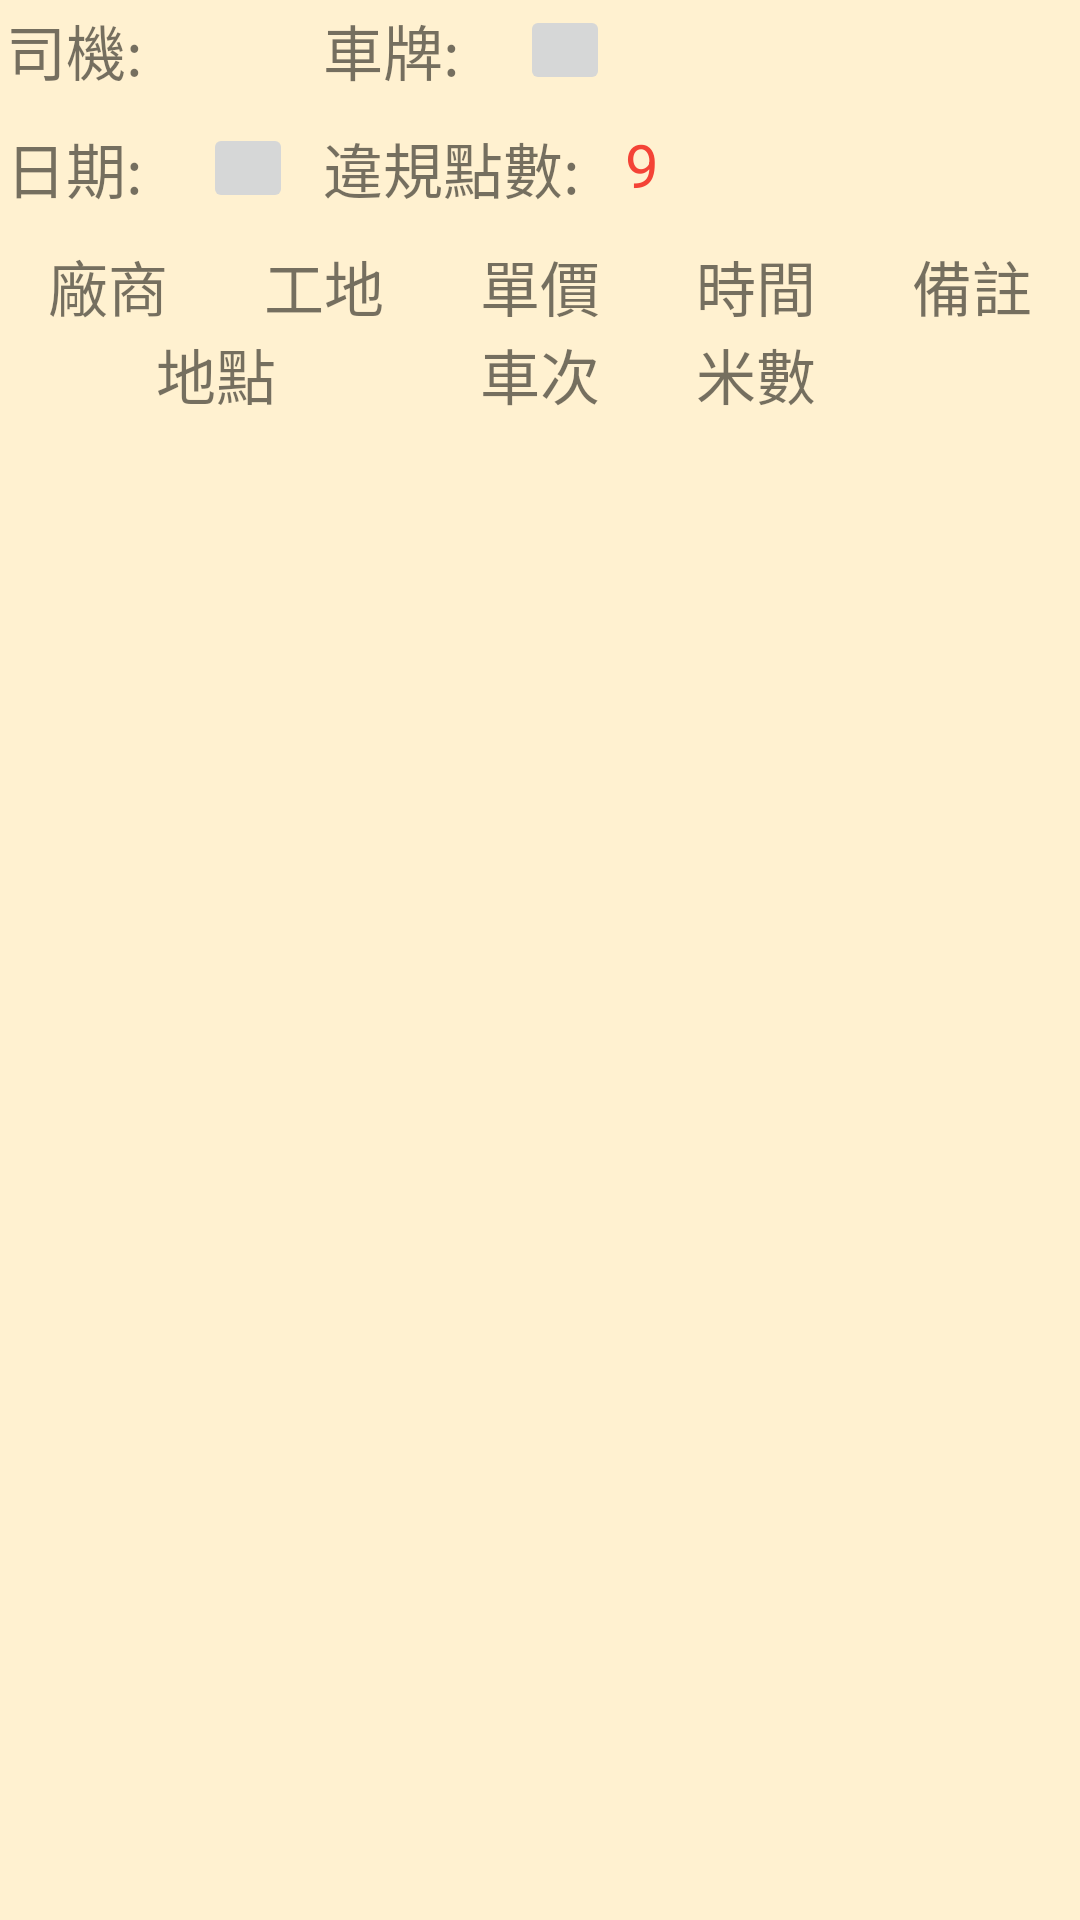

Layout XML and referenced resources for this Android screen:
<!-- AndroidManifest.xml: application theme AppTheme -->
<!-- res/layout/fragment_daily_report.xml -->
<?xml version="1.0" encoding="utf-8"?>
<androidx.constraintlayout.widget.ConstraintLayout xmlns:android="http://schemas.android.com/apk/res/android"
    xmlns:app="http://schemas.android.com/apk/res-auto"
    xmlns:tools="http://schemas.android.com/tools"
    android:layout_width="match_parent"
    android:layout_height="match_parent"
    tools:context=".fragments.DailyReportFragment">

    <TextView
        android:id="@+id/textView5"
        android:layout_width="wrap_content"
        android:layout_height="wrap_content"
        android:layout_margin="2dp"
        android:layout_marginStart="10dp"
        android:layout_marginTop="10dp"
        android:text="司機: "
        android:textSize="20dp"
        app:layout_constraintStart_toStartOf="parent"
        app:layout_constraintTop_toTopOf="parent" />

    <TextView
        android:id="@+id/userName_TextView"
        android:layout_width="wrap_content"
        android:layout_height="wrap_content"
        android:layout_marginStart="10dp"
        android:textSize="20dp"
        app:layout_constraintStart_toEndOf="@+id/textView5"
        app:layout_constraintTop_toTopOf="@+id/textView5"
        tools:text="@string/text_useName" />

    <TextView
        android:id="@+id/textView7"
        android:layout_width="wrap_content"
        android:layout_height="wrap_content"
        android:text="車牌: "
        android:textSize="20dp"
        app:layout_constraintStart_toStartOf="@+id/textView10"
        app:layout_constraintTop_toTopOf="@+id/textView5" />

    <TextView
        android:id="@+id/carId_TextView"
        android:layout_width="wrap_content"
        android:layout_height="wrap_content"
        android:layout_marginStart="10dp"
        android:textSize="20dp"
        app:layout_constraintStart_toEndOf="@+id/textView7"
        app:layout_constraintTop_toTopOf="@+id/textView5"
        tools:text="@string/text_carId" />

    <ImageButton
        android:id="@+id/carId_imageButtom"
        android:layout_width="30dp"
        android:layout_height="30dp"
        android:layout_marginStart="5dp"
        android:src="@drawable/ic_baseline_arrow_drop_down_24"
        app:layout_constraintBottom_toBottomOf="@+id/textView5"
        app:layout_constraintStart_toEndOf="@+id/carId_TextView"
        app:layout_constraintTop_toTopOf="@+id/textView5" />

    <TextView
        android:id="@+id/date_textView"
        android:layout_width="wrap_content"
        android:layout_height="wrap_content"
        android:layout_marginStart="10dp"
        tools:text="@string/text_date"
        android:textSize="20dp"
        app:layout_constraintStart_toEndOf="@+id/textView9"
        app:layout_constraintTop_toTopOf="@+id/textView9" />

    <TextView
        android:id="@+id/textView9"
        android:layout_width="wrap_content"
        android:layout_height="wrap_content"
        android:layout_marginTop="10dp"
        android:text="日期: "
        android:textSize="20dp"
        app:layout_constraintStart_toStartOf="@+id/textView5"
        app:layout_constraintTop_toBottomOf="@+id/textView5" />

    <TextView
        android:id="@+id/textView10"
        android:layout_width="wrap_content"
        android:layout_height="wrap_content"
        android:layout_marginStart="10dp"
        android:text="違規點數: "
        android:textSize="20dp"
        app:layout_constraintStart_toEndOf="@+id/imageButton"
        app:layout_constraintTop_toTopOf="@+id/textView9" />

    <TextView
        android:id="@+id/violat_textView"
        android:layout_width="wrap_content"
        android:layout_height="wrap_content"
        android:layout_marginStart="10dp"
        android:hint="9"
        android:textColor="#F44336"
        android:textColorHint="#F44336"
        android:textSize="20dp"
        app:layout_constraintStart_toEndOf="@+id/textView10"
        app:layout_constraintTop_toTopOf="@+id/textView9" />

    <ImageButton
        android:id="@+id/imageButton"
        android:layout_width="30dp"
        android:layout_height="30dp"
        android:layout_marginStart="5dp"
        android:src="@drawable/ic_baseline_arrow_drop_down_24"
        app:layout_constraintBottom_toBottomOf="@+id/textView9"
        app:layout_constraintStart_toEndOf="@+id/date_textView"
        app:layout_constraintTop_toTopOf="@+id/textView9" />

    <TableLayout
        android:id="@+id/tableLayout"
        android:layout_width="0dp"
        android:layout_height="wrap_content"
        app:layout_constraintEnd_toEndOf="parent"
        app:layout_constraintStart_toStartOf="parent"
        app:layout_constraintTop_toBottomOf="@+id/textView9"
        android:layout_marginTop="10dp"
        android:stretchColumns="*">

        <TableRow
            android:layout_width="match_parent"
            android:layout_height="match_parent">

            <TextView
                android:id="@+id/textView12"
                android:layout_width="wrap_content"
                android:layout_height="wrap_content"
                android:text="廠商"
                android:textSize="20dp"
                android:gravity="center"/>

            <TextView
                android:id="@+id/textView13"
                android:layout_width="wrap_content"
                android:layout_height="wrap_content"
                android:text="工地"
                android:textSize="20dp"
                android:gravity="center"/>

            <TextView
                android:id="@+id/textView14"
                android:layout_width="wrap_content"
                android:layout_height="wrap_content"
                android:text="單價"
                android:textSize="20dp"
                android:gravity="center"/>


            <TextView
                android:id="@+id/textView15"
                android:layout_width="wrap_content"
                android:layout_height="wrap_content"
                android:text="時間"
                android:textSize="20dp"
                android:gravity="center"/>


            <TextView
                android:id="@+id/textView16"
                android:layout_width="wrap_content"
                android:layout_height="wrap_content"
                android:text="備註"
                android:textSize="20dp"
                android:gravity="center"/>


        </TableRow>

        <TableRow
            android:layout_width="match_parent"
            android:layout_height="match_parent">

            <TextView
                android:id="@+id/textView17"
                android:layout_width="wrap_content"
                android:layout_height="wrap_content"
                android:layout_span="2"
                android:text="地點"
                android:textSize="20dp"
                android:gravity="center"/>


            <TextView
                android:id="@+id/textView19"
                android:layout_width="wrap_content"
                android:layout_height="wrap_content"
                android:text="車次"
                android:textSize="20dp"
                android:gravity="center"/>


            <TextView
                android:id="@+id/textView18"
                android:layout_width="wrap_content"
                android:layout_height="wrap_content"
                android:text="米數"
                android:textSize="20dp"
                android:gravity="center"/>

        </TableRow>

    </TableLayout>

    <androidx.recyclerview.widget.RecyclerView
        android:layout_width="0dp"
        android:layout_height="wrap_content"
        app:layout_constraintEnd_toEndOf="parent"
        app:layout_constraintStart_toStartOf="parent"
        app:layout_constraintTop_toBottomOf="@+id/tableLayout" />

</androidx.constraintlayout.widget.ConstraintLayout>
<!-- resources referenced by this layout -->
<resources>
  <string name="text_carId">車號</string>
  <string name="text_date">日期</string>
  <style name="AppTheme" parent="Theme.AppCompat.Light.DarkActionBar">
          
          <item name="colorPrimary">@color/pinya_green0</item>
          <item name="colorPrimaryDark">#000000</item>
          <item name="colorAccent">@color/colorAccent</item>
          <item name="android:windowBackground">@color/pinya_dackground</item>
      </style>
  <color name="pinya_green0">#318014</color>
  <color name="colorAccent">#03DAC5</color>
  <color name="pinya_dackground">#FFF1D0</color>
</resources>
